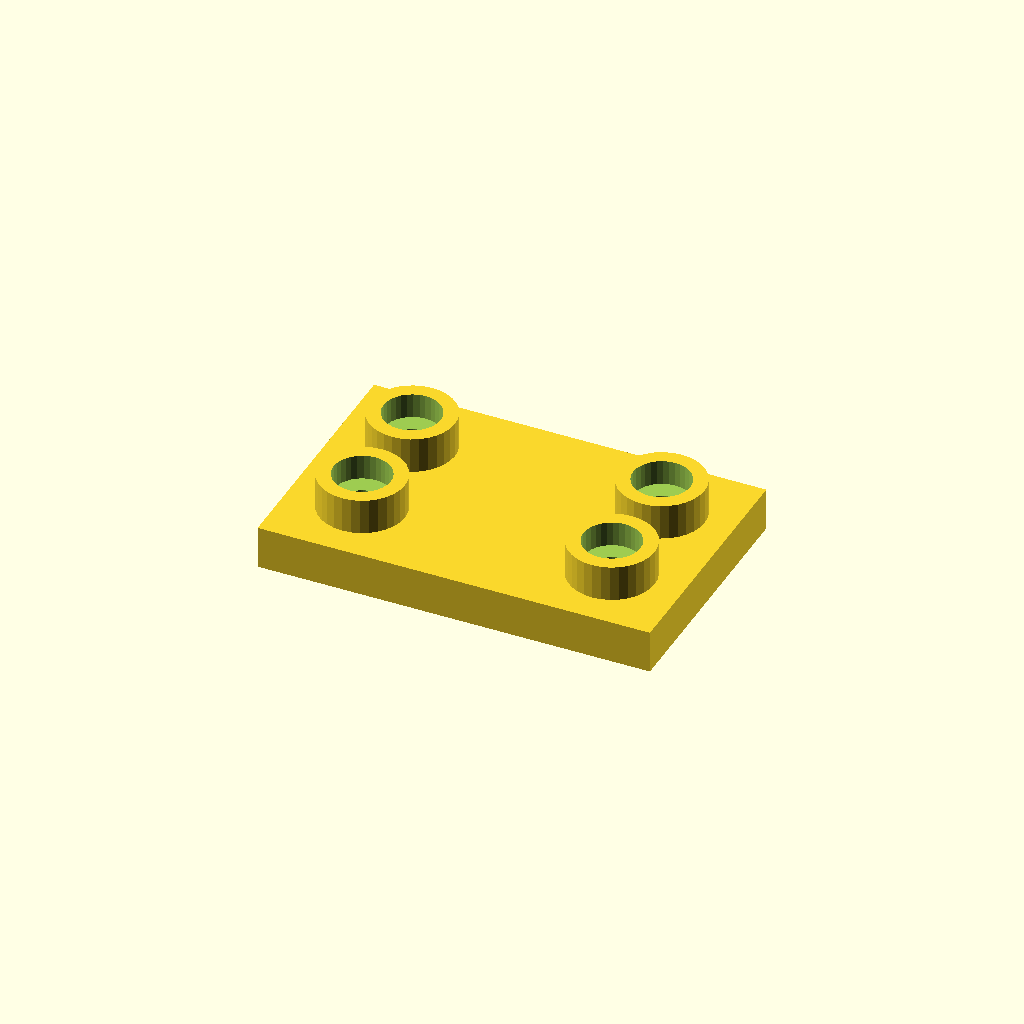
Cell 1: the model at its default parameters.
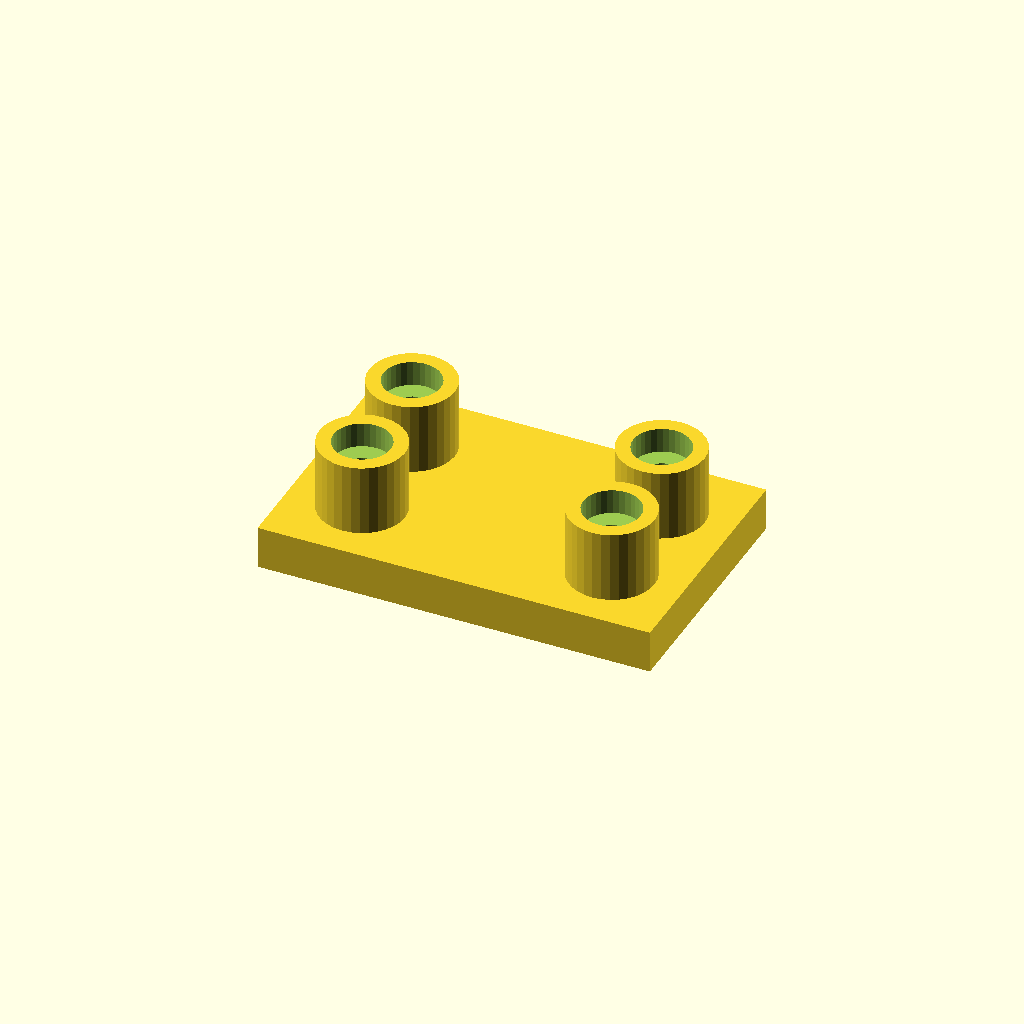
Cell 2: boss_h = 20 (everything else at default).
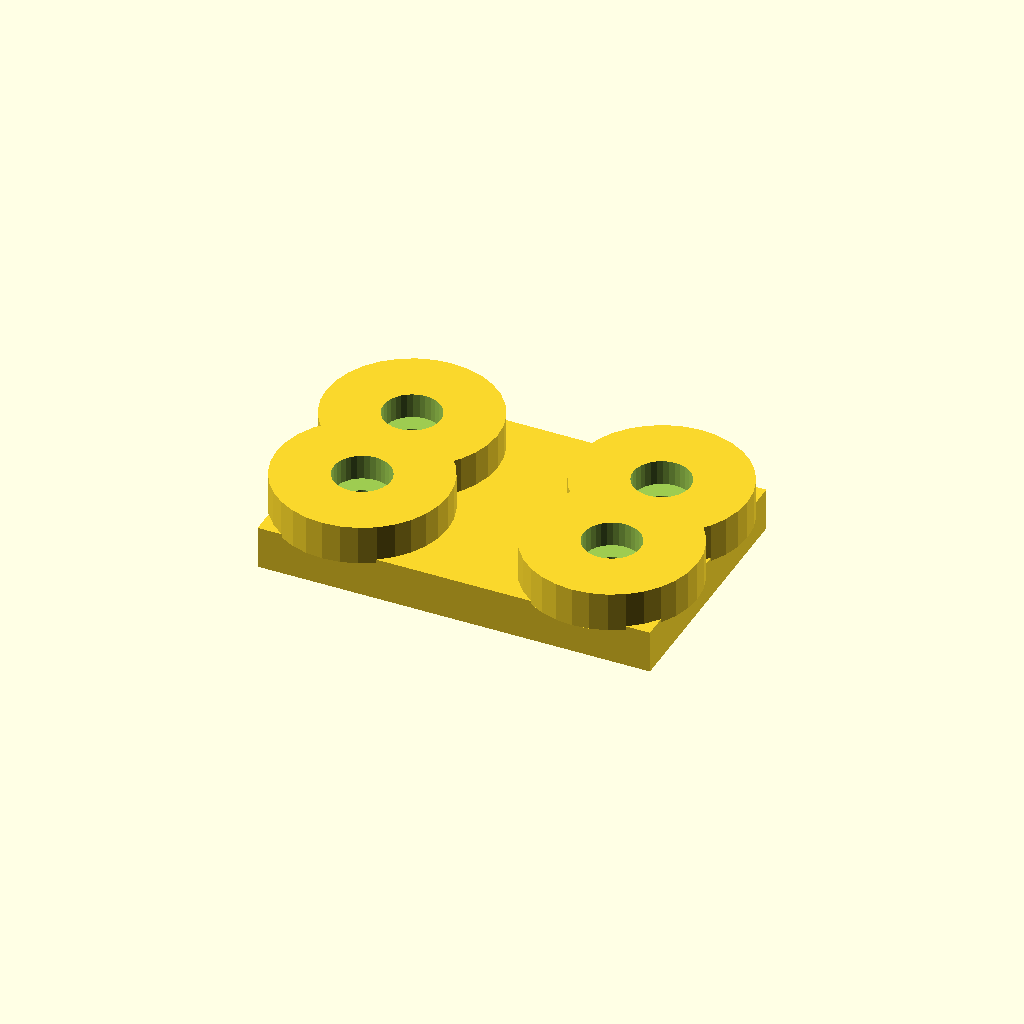
Cell 3: the same model with boss_d = 48.
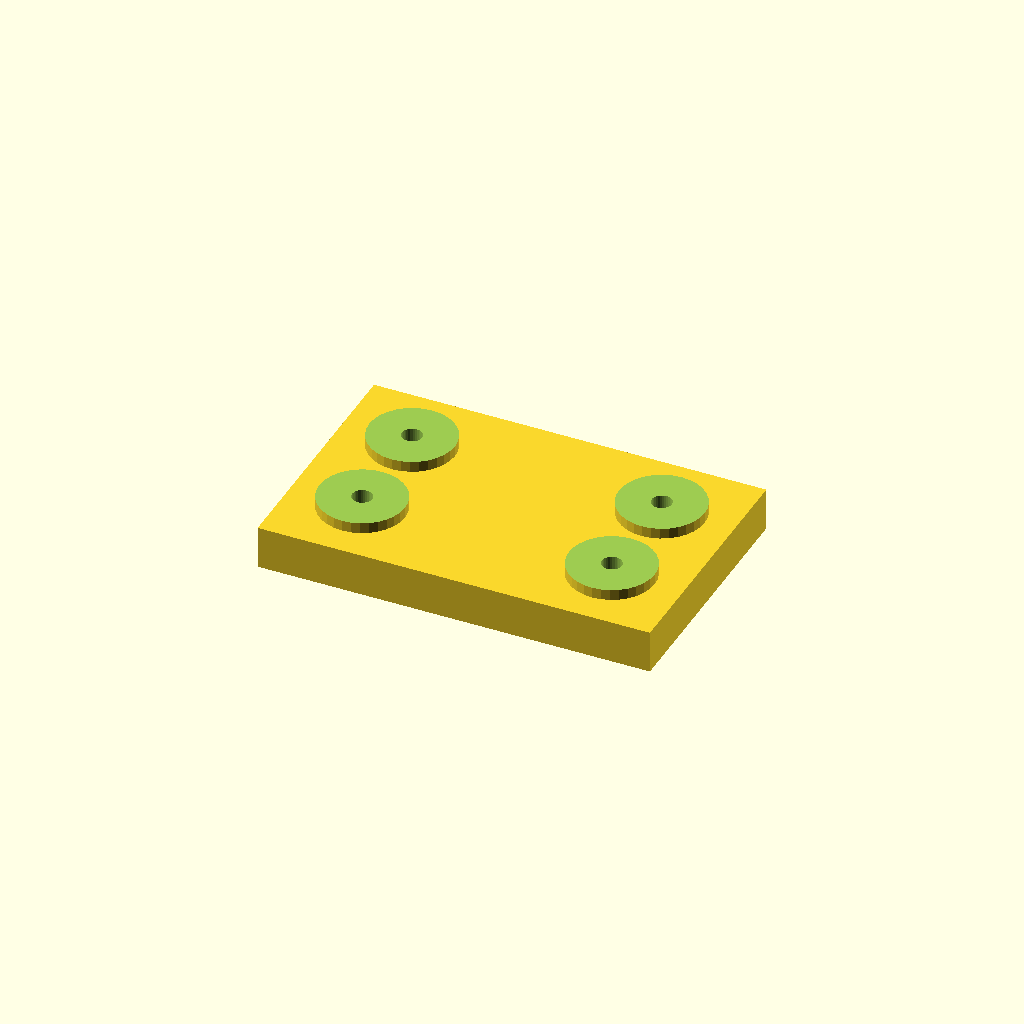
Cell 4: the same model with socket_d = 32.
All cells are drawn from one camera (rotation 55°, 0°, 25°, orthographic, colour scheme Cornfield), so only the parameter changes between them.
OpenSCAD source file optional_data/data/place1/socketpads/part_0218.scad:
$fn = 32;

// ----------------------------------------------------------------------
// Socket pad plate
// bosses with counterbored sockets for the screws
// ----------------------------------------------------------------------

// --- parameters (mm) ---
base_t = 12;            // base plate thickness
boss_h = 10;            // boss height above the base plate
boss_d = 24;            // boss diameter
socket_d = 16;          // socket diameter
socket_depth = 7;       // socket depth from the boss face
bolt_d = 5.6;           // screw clearance hole through the socket floor
plate = [110, 70, 12];  // overall size (x, y, z)
edge = 20;              // boss centre offset from the plate edge
pads = 4;               // boss count, one per corner

// --- derived feature positions (mm) ---
height = base_t + boss_h;        // = 22   overall height of the part
corner_x = plate[0] / 2 - edge;  // = 35   boss centre X
corner_y = plate[1] / 2 - edge;  // = 15   boss centre Y
feature_centers = [
  [corner_x, corner_y],
  [-corner_x, corner_y],
  [-corner_x, -corner_y],
  [corner_x, -corner_y]
];   // boss centres: sockets, holes and the pads themselves are placed from here

// base plate, bosses on feature_centers, socket + through hole in each
difference() {
  union() {
    cube(plate, center = true);
    for (centre = feature_centers)
      translate([centre[0], centre[1], plate[2] / 2 - 1])
        cylinder(d = boss_d, h = boss_h + 1);
  }
  for (centre = feature_centers) {
    translate([centre[0], centre[1], plate[2] / 2 + boss_h - socket_depth])
      cylinder(d = socket_d, h = socket_depth + 1);
    translate([centre[0], centre[1], -height])
      cylinder(d = bolt_d, h = 2 * height + 2);  // through the socket floor
  }
}
Customizer parameters (derived from the source; name, type, default, range or options):
base_t: number, default 12
boss_h: number, default 10
boss_d: number, default 24
socket_d: number, default 16
socket_depth: number, default 7
bolt_d: number, default 5.6
plate: vector, default [110, 70, 12]
edge: number, default 20
pads: number, default 4
